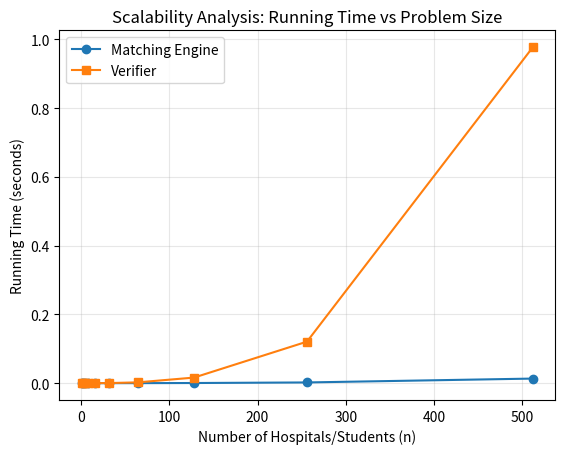

Here is the Python script that generated this plot:
import time
import random
import matplotlib.pyplot as plt

# generate random rankings
def random_order(n):
    # creates a list and randomly shuffles the list, returning the randomized order
    nums = list(range(n))
    random.shuffle(nums)
    return nums

# generates the random preference list for each hospital
# map() calls random_order(size) 'size' times
def make_preferences(size):
    hospital_rankings = list(map(lambda _: random_order(size), range(size)))
    student_rankings = list(map(lambda _: random_order(size), range(size)))
    return hospital_rankings, student_rankings


def stable_match(hosp_rank, stud_rank):
    total = len(hosp_rank)
    open_hospitals = list(range(total))

    # match tracking: student matched to hospital h
    # hospital matched to student s
    # tracks which student each hospital will propose to next
    hosp_to_student = [None] * total
    student_to_hosp = [None] * total
    proposal_index = [0] * total

    # continues until every hospital is matched
    while open_hospitals:
        hosp = open_hospitals.pop(0)
        stud = hosp_rank[hosp][proposal_index[hosp]]
        proposal_index[hosp] += 1

        if student_to_hosp[stud] is None:
            hosp_to_student[hosp] = stud
            student_to_hosp[stud] = hosp

        # if the student prefers this hospital over their current one -> switch
        elif stud_rank[stud].index(hosp) < stud_rank[stud].index(student_to_hosp[stud]):
            old = student_to_hosp[stud]
            hosp_to_student[hosp] = stud
            student_to_hosp[stud] = hosp
            hosp_to_student[old] = None
            open_hospitals.append(old)

        else:
            open_hospitals.append(hosp)

    # return final hospital -> student matching
    return hosp_to_student


def check_matching(assignments, hosp_rank, stud_rank):
    size = len(assignments)

    if None in assignments:
        return "Invalid"

    seen = set()
    for hosp in range(size):
        stud = assignments[hosp]
        if stud in seen:
            return "Invalid"
        seen.add(stud)

    for hosp in range(size):
        current_student = assignments[hosp]
        for stud in range(size):
            current_hosp = assignments.index(stud)

            if hosp_rank[hosp].index(stud) < hosp_rank[hosp].index(current_student):
                if stud_rank[stud].index(hosp) < stud_rank[stud].index(current_hosp):
                    return "Unstable"

    return "Valid stable"


sizes = [1, 2, 4, 8, 16, 32, 64, 128, 256, 512]


TRIALS = 5

print("Testing scalability...")
print(f"{'n':<10} {'Matching (s)':<15} {'Verifier (s)':<15}")
print("-" * 40)

matching_times, verifier_times = [], []

for n in sizes:
    total_matching_time = 0.0
    total_verifier_time = 0.0

    for _ in range(TRIALS):
        hospitals, students = make_preferences(n)

        start_time = time.perf_counter()
        matches = stable_match(hospitals, students)
        total_matching_time += time.perf_counter() - start_time

        start_time = time.perf_counter()
        check_matching(matches, hospitals, students)
        total_verifier_time += time.perf_counter() - start_time

    avg_matching_time = total_matching_time / TRIALS
    avg_verifier_time = total_verifier_time / TRIALS

    matching_times.append(avg_matching_time)
    verifier_times.append(avg_verifier_time)

    print(f"{n:<10} {avg_matching_time:.6f}s      {avg_verifier_time:.6f}s")

print("-" * 40)
print("Done!")

plt.plot(sizes, matching_times, marker='o', label='Matching Engine')
plt.plot(sizes, verifier_times, marker='s', label='Verifier')
plt.xlabel('Number of Hospitals/Students (n)')
plt.ylabel('Running Time (seconds)')
plt.title('Scalability Analysis: Running Time vs Problem Size')
plt.legend()
plt.grid(True, alpha=0.3)
plt.savefig('scalability.png', dpi=300, bbox_inches='tight')
print("\nGraph saved as 'scalability.png'")

print("\nObservations:")
print("- Both algorithms show ~O(n^2) growth")
print("- Doubling n tends to increase time by ~4x")
print("- Verifier can be slower due to checking blocking pairs")
